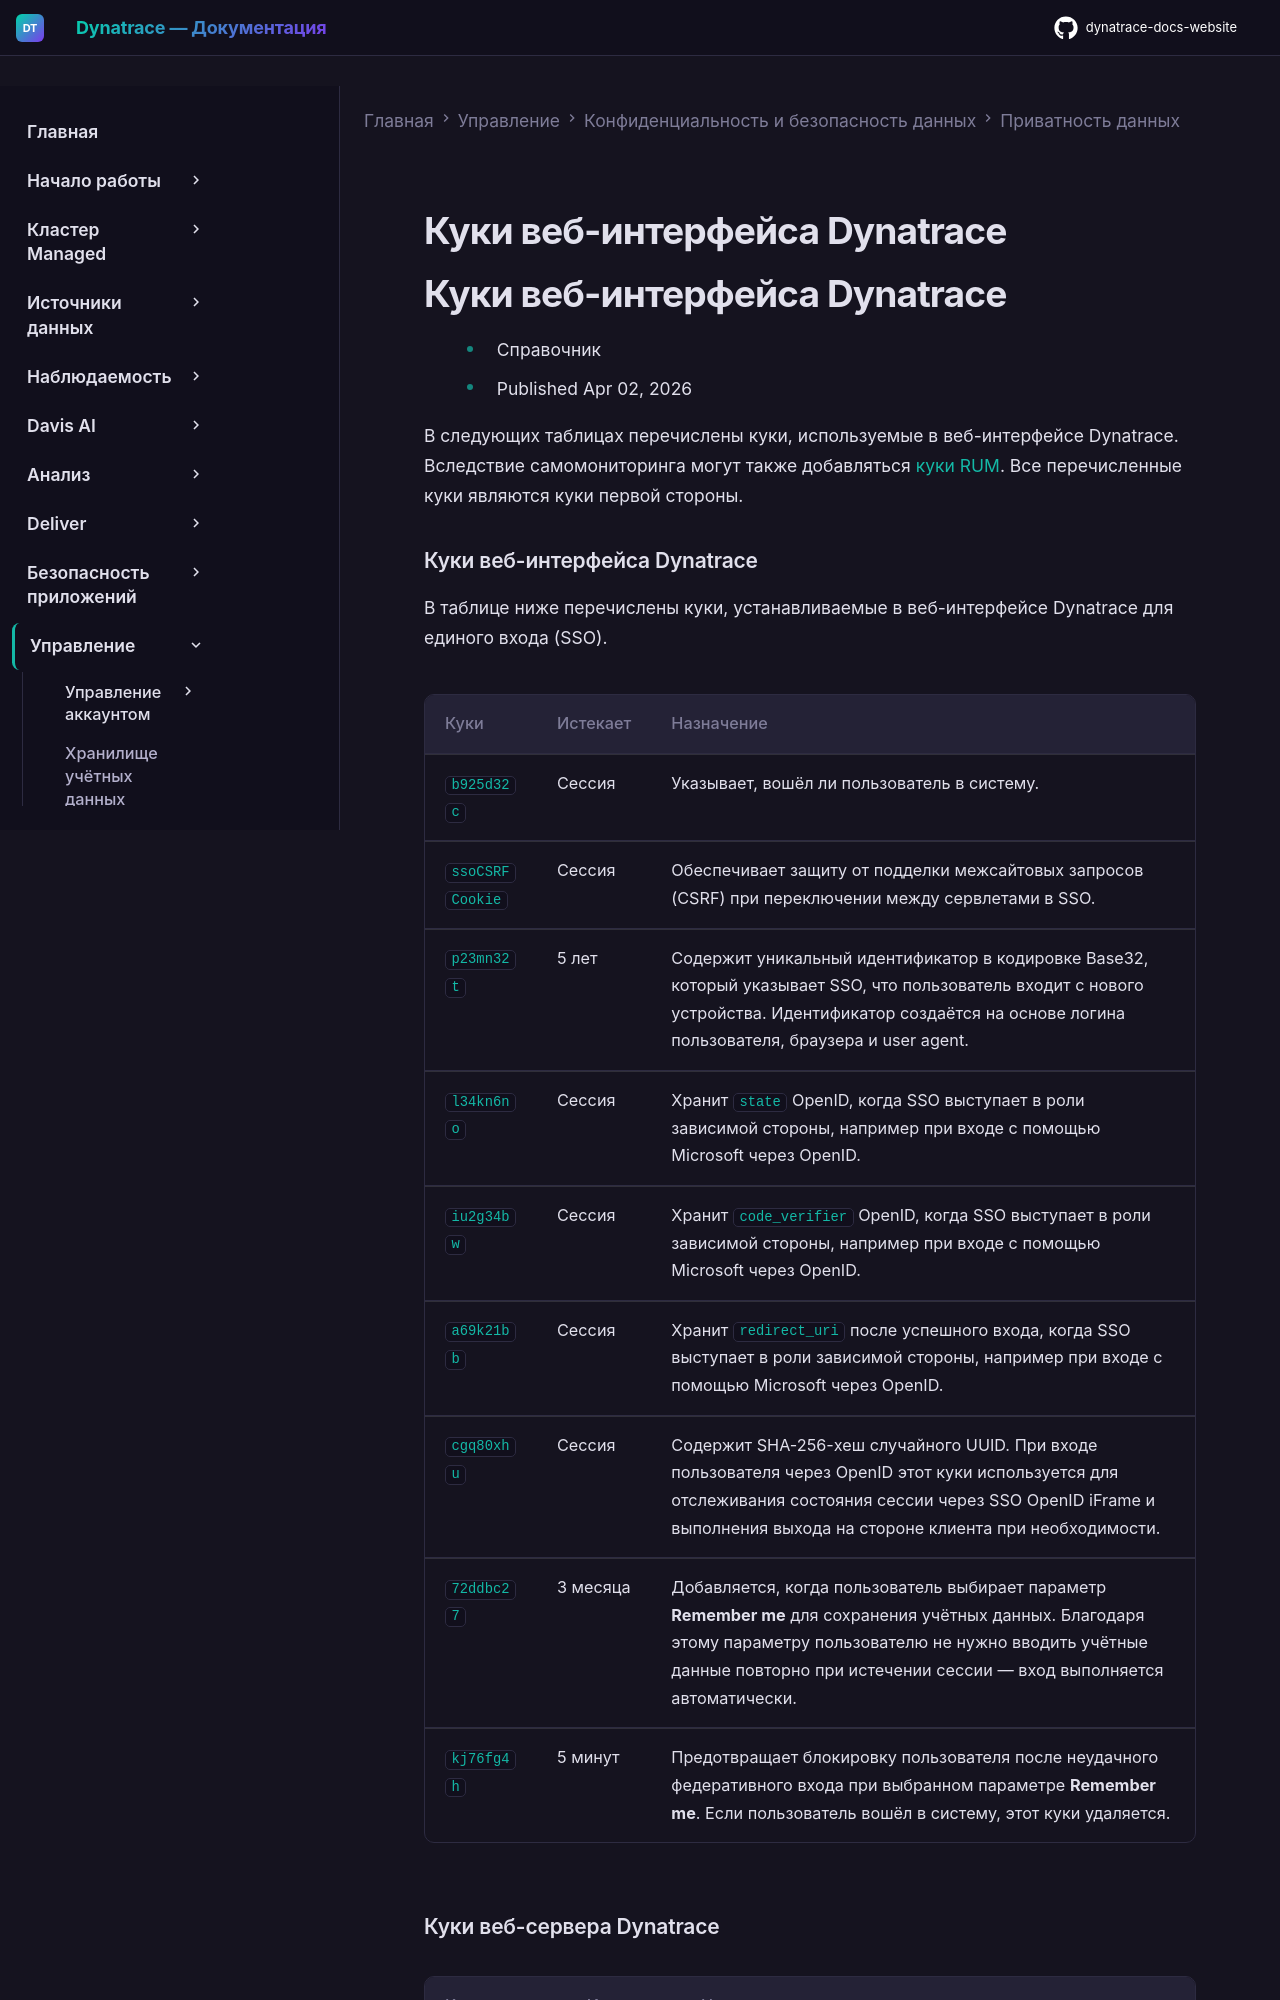

repository: Yerkebulan-Ardabayev/dynatrace-docs-website · page: managed-ru/manage/data-privacy-and-security/data-privacy/web-ui-cookies/index.html · generator: mkdocs

---
title: Куки веб-интерфейса Dynatrace
source: https://docs.dynatrace.com/managed/manage/data-privacy-and-security/data-privacy/web-ui-cookies
scraped: 2026-05-12T11:08:43.725336
---

# Куки веб-интерфейса Dynatrace

# Куки веб-интерфейса Dynatrace

* Справочник
* Published Apr 02, 2026

В следующих таблицах перечислены куки, используемые в веб-интерфейсе Dynatrace. Вследствие самомониторинга могут также добавляться [куки RUM](/managed/manage/data-privacy-and-security/data-privacy/rum-cookies-and-web-storage "Узнайте, как RUM и Session Replay используют куки, веб-хранилище и IndexedDB."). Все перечисленные куки являются куки первой стороны.
